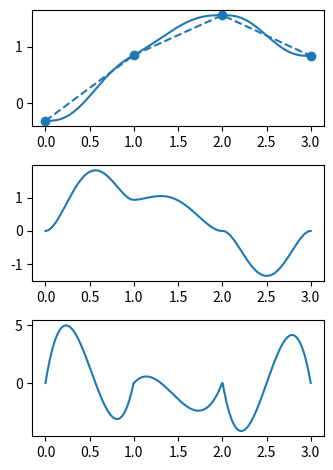

This figure's Python source:
import math
import numpy as np


class TrajPoly(object):

    def __init__(self, method="cubic"):
        if method == "cubic":
            self.fit = self._cubic_coeffs
            self.predict = self._predict_cubic
        elif method == "quintic":
            self.fit = self._quintic_coeffs
            self.predict = self._predict_quintic
        self.cubicmat = np.array([[2, 1, -2, 1],
                                  [-3, -2, 3, -1],
                                  [0, 1, 0, 0],
                                  [1, 0, 0, 0]])
        self.quinticmat = np.array([[0, 0, 0, 0, 0, 1],
                                    [1, 1, 1, 1, 1, 1],
                                    [0, 0, 0, 0, 1, 0],
                                    [5, 4, 3, 2, 1, 0],
                                    [0, 0, 0, 2, 0, 0],
                                    [20, 12, 6, 2, 0, 0]])
        self.coeffs_array = None

    def _cubic_coeffs(self, conf0, spd0, conf1, spd1):
        self.coeffs_array = np.dot(self.cubicmat, np.vstack((conf0, spd0, conf1, spd1)))

    def _quintic_coeffs(self, conf0, spd0, conf1, spd1, acc0=None, acc1=None):
        if acc0 is None:
            acc0 = np.zeros_like(spd0)
        if acc1 is None:
            acc1 = np.zeros_like(spd1)
        self.coeffs_array = np.linalg.solve(self.quinticmat, np.vstack((conf0, conf1, spd0, spd1, acc0, acc1)))

    def _predict_cubic(self, step):
        """
        step = currenttime/timeinterval
        :return:
[redacted]
        date: 20200327
        """
        step_array = np.vstack([step ** 3,
                                step ** 2,
                                step,
                                np.ones_like(step)])
        spd_step_array = np.vstack([3 * step ** 2,
                                    2 * step,
                                    np.ones_like(step),
                                    np.zeros_like(step)])
        acc_step_array = np.vstack([6 * step,
                                    2*np.ones_like(step),
                                    np.zeros_like(step),
                                    np.zeros_like(step)])
        if isinstance(step, np.ndarray):
            return np.dot(self.coeffs_array.T, step_array).T, \
                   np.dot(self.coeffs_array.T, spd_step_array).T, \
                   np.dot(self.coeffs_array.T, acc_step_array).T
        else:
            return np.dot(self.coeffs_array.T, step_array).T[0][0], \
                   np.dot(self.coeffs_array.T, spd_step_array).T[0][0], \
                   np.dot(self.coeffs_array.T, acc_step_array).T[0][0]

    def _predict_quintic(self, step):
        """
        step = currenttime/timeinterval
        :return:
[redacted]
        date: 20200327
        """
        conf_step_array = np.vstack([step ** 5, step ** 4, step ** 3, step ** 2, step, np.ones_like(step)])
        spd_step_array = np.vstack([5 * step ** 4,
                                    4 * step ** 3,
                                    3 * step ** 2, 2 * step,
                                    np.ones_like(step),
                                    np.zeros_like(step)])
        acc_step_array = np.vstack([20 * step ** 3,
                                    12 * step ** 2,
                                    6 * step,
                                    2 * np.ones_like(step),
                                    np.zeros_like(step),
                                    np.zeros_like(step)])
        if isinstance(step, np.ndarray):
            return np.dot(self.coeffs_array.T, conf_step_array).T, \
                   np.dot(self.coeffs_array.T, spd_step_array).T, \
                   np.dot(self.coeffs_array.T, acc_step_array).T
        else:
            return np.dot(self.coeffs_array.T, conf_step_array).T[0][0], \
                   np.dot(self.coeffs_array.T, spd_step_array).T[0][0], \
                   np.dot(self.coeffs_array.T, acc_step_array).T[0][0]

    def set_interpolation_method(self, method):
        """
        change interpolation method
        :param name: 'cubic' or 'quintic'
        :return:
[redacted]
        date: 20210331
        """
        if method == "cubic":
            self.fit = self._cubic_coeffs
            self.predict = self._predict_cubic
        elif method == "quintic":
            self.fit = self._quintic_coeffs
            self.predict = self._predict_quintic
        else:
            pass

    def piecewise_interpolation(self, path, control_frequency=.005, interval_time=1.0):
        """
        :param path: a 1d array of configurations
        :param control_frequency: the program will sample interval_time/control_frequency confs
        :param interval_time: time to move between adjacent joints
        :return:
[redacted]
        date: 20200328
        """
        path = np.array(path)
        passing_conf_list = []
        passing_spd_list = []
        for id, jntconf in enumerate(path[:-1]):
            passing_conf_list.append(jntconf)
            if id == 0:
                passing_spd_list.append(np.zeros_like(jntconf))
            else:
                pre_conf = path[id - 1]
                nxt_conf = path[id + 1]
                pre_avg_spd = (jntconf - pre_conf) / interval_time
                nxt_avg_spd = (nxt_conf - jntconf) / interval_time
                # set to 0 if signs are different -> reduces overshoot
                zero_id = np.where((np.sign(pre_avg_spd) + np.sign(nxt_avg_spd)) == 0)
                pass_spd = (pre_avg_spd + nxt_avg_spd) / 2.0
                pass_spd[zero_id] = 0.0
                passing_spd_list.append(pass_spd)
        passing_conf_list.append(path[-1])
        passing_spd_list.append(np.zeros_like(path[-1]))
        print(passing_spd_list)
        interpolated_confs = []
        interpolated_spds = []
        interpolated_accs = []
        for id, passing_conf in enumerate(passing_conf_list):
            if id == 0:
                continue
            pre_passing_conf = passing_conf_list[id - 1]
            pre_passing_spd = passing_spd_list[id - 1]
            passing_spd = passing_spd_list[id]
            self.fit(pre_passing_conf, pre_passing_spd, passing_conf, passing_spd)
            samples = np.linspace(0, interval_time, math.floor(interval_time / control_frequency))/interval_time
            local_interpolated_confs, local_interplated_spds, local_interplated_accs = self.predict(samples)
            interpolated_confs += local_interpolated_confs.tolist()
            interpolated_spds += local_interplated_spds.tolist()
            interpolated_accs += local_interplated_accs.tolist()
        return interpolated_confs, interpolated_spds, interpolated_accs


if __name__ == '__main__':
    import matplotlib.pyplot as plt

    # y = [[0], [3], [0], [9], [0]]
    y = [[math.pi / 6], [math.pi/2]]
    y=[[-0.31294743], [0.85310819], [1.56021504], [0.83826746]]
    control_frequency = .005
    interval_time = 1
    traj = TrajPoly(method="quintic")
    interpolated_confs, interpolated_spds, interpolated_accs = \
        traj.piecewise_interpolation(y, control_frequency=control_frequency, interval_time=interval_time)
    # print(interpolated_spds)
    # interpolated_spds=np.array(interpolated_spds)
    # print(interpolated_confs)
    fig, axs = plt.subplots(3, figsize=(3.5,4.75))
    fig.tight_layout(pad=.7)
    x = np.linspace(0, interval_time*(len(y) - 1), (len(y) - 1) * math.floor(interval_time / control_frequency))
    axs[0].plot(x, interpolated_confs)
    axs[0].plot(range(0, interval_time * (len(y)), interval_time), y, '--o', color='tab:blue')
    axs[1].plot(x, interpolated_spds)
    axs[2].plot(x, interpolated_accs)
    # plt.quiver(x, interpolated_confs, x, interpolated_spds, width=.001)
    # plt.plot(y)
    plt.show()
